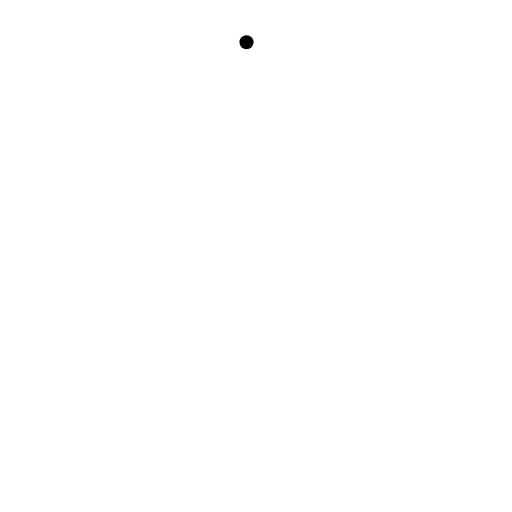
t = 0.00 s
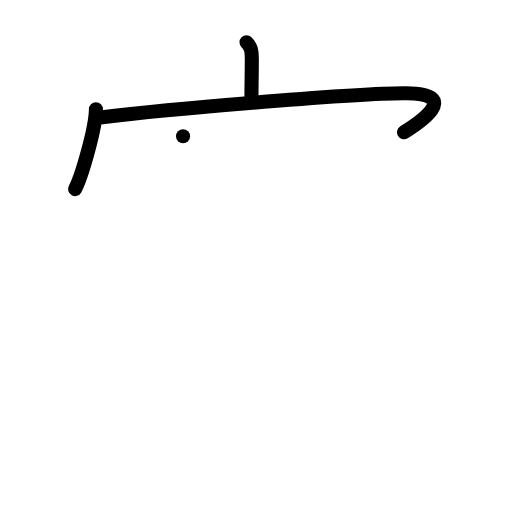
t = 3.00 s
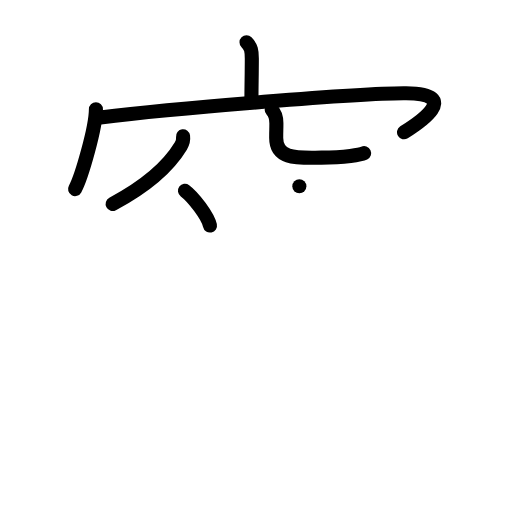
t = 6.00 s
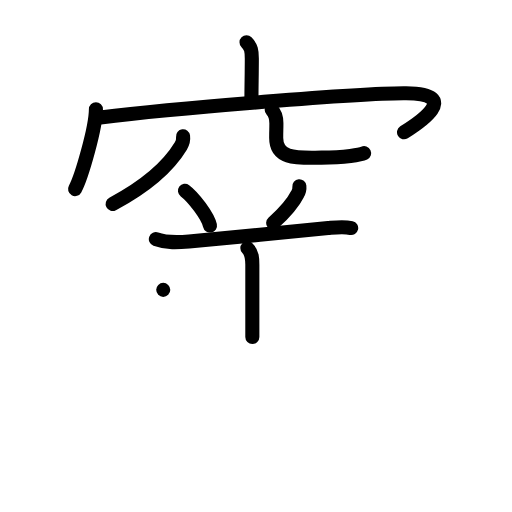
t = 9.00 s
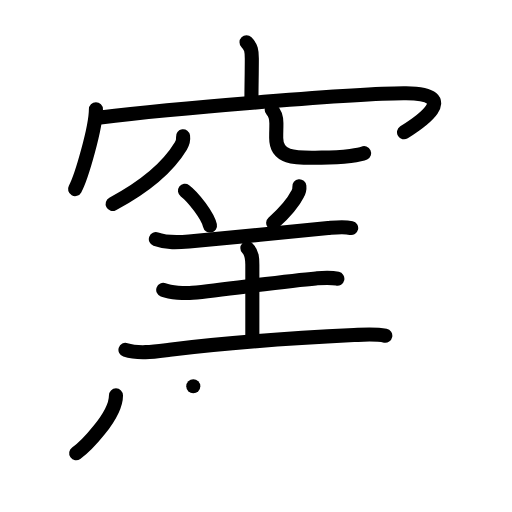
t = 12.00 s
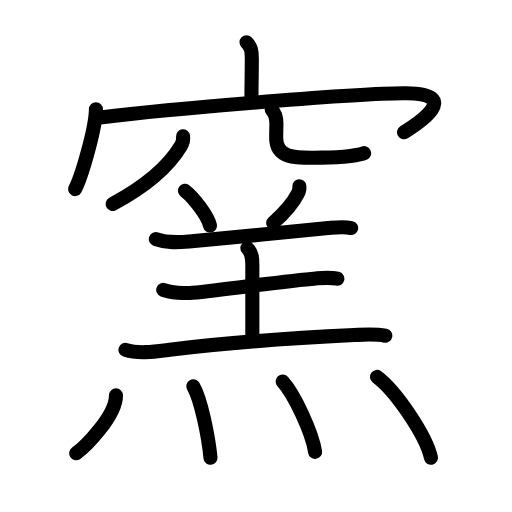
t = 15.00 s

The animated SVG that drew these frames (rendered in a browser with its animation timeline set to each time). Animation: 43 SMIL elements (animate=43); one cycle of 15.00 s.

<?xml version="1.0" encoding="UTF-8"?>
<!--
AniKanjiVG is licensed by CC-BY-SA Paul C. Sommerhoff (https://bitbucket.org/sommerhoff/anikanjivg).
AniKanjiVG uses KanjiVG which is licensed by CC-BY-SA Ulrich Apel (http://kanjivg.tagaini.net).
See also http://creativecommons.org/licenses/by-sa/3.0/
-->
<svg xmlns:kvg='http://kanjivg.tagaini.net' xmlns='http://www.w3.org/2000/svg' width='109' height='109' viewBox='0 0 109 109' style='fill:none;stroke:#000000;stroke-width:3;stroke-linecap:round;stroke-linejoin:round;' id="kvg:kanji_07aaf"><g id="kvg:07aaf" kvg:element="窯"><g id="kvg:07aaf-g1" kvg:element="穴" kvg:variant="true" kvg:position="top" kvg:radical="general"><g id="kvg:07aaf-g2" kvg:element="宀" kvg:position="top"><path id="kvg:07aaf-s1" kvg:type="㇑a" d="M52.48,9c1.01,1.01,1.13,1.88,1.13,3.45c0,3.05-0.07,5.49-0.08,8.27"><animate attributeName="d" begin="0.0s" dur="0.5s" from="M52.48,9C52.48,9,52.48,9,52.48,9" to="M52.48,9c1.01,1.01,1.13,1.88,1.13,3.45" />
<animate attributeName="d" begin="0.5s" dur="0.5s" from="M52.48,9c1.01,1.01,1.13,1.88,1.13,3.45c0,0,0,0,0,0,0" to="M52.48,9c1.01,1.01,1.13,1.88,1.13,3.45c0,3.05-0.07,5.49-0.08,8.27" />
</path>
<g id="kvg:07aaf-g3" kvg:element="冖"><path id="kvg:07aaf-s2" kvg:type="㇔" d="M20.42,23.26c0,3.85-3.05,14.43-4.44,16.99"><animate attributeName="d" begin="1.0s" dur="1.0s" from="M20.42,23.26C20.42,23.26,20.42,23.26,20.42,23.26" to="M20.42,23.26c0,3.85-3.05,14.43-4.44,16.99" />
<animate attributeName="d" begin="0s" dur="1.0s" from="M-100,-100" to="M-100,-100" />
</path>
<path id="kvg:07aaf-s3" kvg:type="㇖b" d="M21.37,24.99c15.38-1.87,55.75-5.24,65.09-5.13c12.09,0.14,2.56,6.41-0.45,8.3"><animate attributeName="d" begin="2.0s" dur="0.5s" from="M21.37,24.99C21.37,24.99,21.37,24.99,21.37,24.99" to="M21.37,24.99c15.38-1.87,55.75-5.24,65.09-5.13" />
<animate attributeName="d" begin="2.5s" dur="0.5s" from="M21.37,24.99c15.38-1.87,55.75-5.24,65.09-5.13c0,0,0,0,0,0,0" to="M21.37,24.99c15.38-1.87,55.75-5.24,65.09-5.13c12.09,0.14,2.56,6.41-0.45,8.3" />
<animate attributeName="d" begin="0s" dur="2.0s" from="M-100,-100" to="M-100,-100" />
</path>
</g>
</g>
<g id="kvg:07aaf-g4" kvg:element="八" kvg:variant="true" kvg:position="bottom"><path id="kvg:07aaf-s4" kvg:type="㇒" d="M38.97,29c0.11,0.85-0.02,1.34-0.47,2.08c-2.49,4.13-7.14,8.39-14.52,12.34"><animate attributeName="d" begin="3.0s" dur="0.5s" from="M38.97,29C38.97,29,38.97,29,38.97,29" to="M38.97,29c0.11,0.85-0.02,1.34-0.47,2.08" />
<animate attributeName="d" begin="3.5s" dur="0.5s" from="M38.97,29c0.11,0.85-0.02,1.34-0.47,2.08c0,0,0,0,0,0,0" to="M38.97,29c0.11,0.85-0.02,1.34-0.47,2.08c-2.49,4.13-7.14,8.39-14.52,12.34" />
<animate attributeName="d" begin="0s" dur="3.0s" from="M-100,-100" to="M-100,-100" />
</path>
<path id="kvg:07aaf-s5" kvg:type="㇟a/㇏" d="M57.84,23.37c0.71,0.71,1,1.5,1,2.86c0,1.77-0.04,1.12-0.04,3.14c0,4.73,4.86,4.19,9.64,4.19c5.05,0,8.37-0.61,9.08-0.95"><animate attributeName="d" begin="4.0s" dur="0.25s" from="M57.84,23.37C57.84,23.37,57.84,23.37,57.84,23.37" to="M57.84,23.37c0.71,0.71,1,1.5,1,2.86" />
<animate attributeName="d" begin="4.25s" dur="0.25s" from="M57.84,23.37c0.71,0.71,1,1.5,1,2.86c0,0,0,0,0,0,0" to="M57.84,23.37c0.71,0.71,1,1.5,1,2.86c0,1.77-0.04,1.12-0.04,3.14" />
<animate attributeName="d" begin="4.5s" dur="0.25s" from="M57.84,23.37c0.71,0.71,1,1.5,1,2.86c0,1.77-0.04,1.12-0.04,3.14c0,0,0,0,0,0,0" to="M57.84,23.37c0.71,0.71,1,1.5,1,2.86c0,1.77-0.04,1.12-0.04,3.14c0,4.73,4.86,4.19,9.64,4.19" />
<animate attributeName="d" begin="4.75s" dur="0.25s" from="M57.84,23.37c0.71,0.71,1,1.5,1,2.86c0,1.77-0.04,1.12-0.04,3.14c0,4.73,4.86,4.19,9.64,4.19c0,0,0,0,0,0,0" to="M57.84,23.37c0.71,0.71,1,1.5,1,2.86c0,1.77-0.04,1.12-0.04,3.14c0,4.73,4.86,4.19,9.64,4.19c5.05,0,8.37-0.61,9.08-0.95" />
<animate attributeName="d" begin="0s" dur="4.0s" from="M-100,-100" to="M-100,-100" />
</path>
</g>
</g>
<g id="kvg:07aaf-g5" kvg:element="羔" kvg:position="bottom"><g id="kvg:07aaf-g6" kvg:element="羊" kvg:variant="true" kvg:position="top" kvg:phon="羊"><path id="kvg:07aaf-s6" kvg:type="㇔" d="M39.38,40.62c1.77,1.31,4.88,5.37,5.32,7.4"><animate attributeName="d" begin="5.0s" dur="1.0s" from="M39.38,40.62C39.38,40.62,39.38,40.62,39.38,40.62" to="M39.38,40.62c1.77,1.31,4.88,5.37,5.32,7.4" />
<animate attributeName="d" begin="0s" dur="5.0s" from="M-100,-100" to="M-100,-100" />
</path>
<path id="kvg:07aaf-s7" kvg:type="㇒" d="M63.73,39.64c0.06,0.59-0.07,1.14-0.38,1.66c-0.85,1.69-2.97,4.18-5.2,6.19"><animate attributeName="d" begin="6.0s" dur="0.5s" from="M63.73,39.64C63.73,39.64,63.73,39.64,63.73,39.64" to="M63.73,39.64c0.06,0.59-0.07,1.14-0.38,1.66" />
<animate attributeName="d" begin="6.5s" dur="0.5s" from="M63.73,39.64c0.06,0.59-0.07,1.14-0.38,1.66c0,0,0,0,0,0,0" to="M63.73,39.64c0.06,0.59-0.07,1.14-0.38,1.66c-0.85,1.69-2.97,4.18-5.2,6.19" />
<animate attributeName="d" begin="0s" dur="6.0s" from="M-100,-100" to="M-100,-100" />
</path>
<path id="kvg:07aaf-s8" kvg:type="㇐" d="M33.18,50.91c2.33,0.86,4.65,0.71,7.07,0.5c7.42-0.64,21.89-2.11,29.62-2.85c1.67-0.16,3.24-0.38,4.89-0.01"><animate attributeName="d" begin="7.0s" dur="0.3333333333333333s" from="M33.18,50.91C33.18,50.91,33.18,50.91,33.18,50.91" to="M33.18,50.91c2.33,0.86,4.65,0.71,7.07,0.5" />
<animate attributeName="d" begin="7.333333333333333s" dur="0.3333333333333333s" from="M33.18,50.91c2.33,0.86,4.65,0.71,7.07,0.5c0,0,0,0,0,0,0" to="M33.18,50.91c2.33,0.86,4.65,0.71,7.07,0.5c7.42-0.64,21.89-2.11,29.62-2.85" />
<animate attributeName="d" begin="7.666666666666667s" dur="0.3333333333333333s" from="M33.18,50.91c2.33,0.86,4.65,0.71,7.07,0.5c7.42-0.64,21.89-2.11,29.62-2.85c0,0,0,0,0,0,0" to="M33.18,50.91c2.33,0.86,4.65,0.71,7.07,0.5c7.42-0.64,21.89-2.11,29.62-2.85c1.67-0.16,3.24-0.38,4.89-0.01" />
<animate attributeName="d" begin="0s" dur="7.0s" from="M-100,-100" to="M-100,-100" />
</path>
<path id="kvg:07aaf-s9" kvg:type="㇑a" d="M52.66,52.82c1.07,1.07,1.06,2.3,1.06,3.56c0,5.4,0,9.72,0,15.38"><animate attributeName="d" begin="8.0s" dur="0.5s" from="M52.66,52.82C52.66,52.82,52.66,52.82,52.66,52.82" to="M52.66,52.82c1.07,1.07,1.06,2.3,1.06,3.56" />
<animate attributeName="d" begin="8.5s" dur="0.5s" from="M52.66,52.82c1.07,1.07,1.06,2.3,1.06,3.56c0,0,0,0,0,0,0" to="M52.66,52.82c1.07,1.07,1.06,2.3,1.06,3.56c0,5.4,0,9.72,0,15.38" />
<animate attributeName="d" begin="0s" dur="8.0s" from="M-100,-100" to="M-100,-100" />
</path>
<path id="kvg:07aaf-s10" kvg:type="㇐" d="M34.75,61.71c1.59,0.59,4.57,0.79,6.24,0.62c7.15-0.71,19.76-2.53,26.25-3.06c1.54-0.12,3.05-0.27,4.58,0.07"><animate attributeName="d" begin="9.0s" dur="0.3333333333333333s" from="M34.75,61.71C34.75,61.71,34.75,61.71,34.75,61.71" to="M34.75,61.71c1.59,0.59,4.57,0.79,6.24,0.62" />
<animate attributeName="d" begin="9.333333333333334s" dur="0.3333333333333333s" from="M34.75,61.71c1.59,0.59,4.57,0.79,6.24,0.62c0,0,0,0,0,0,0" to="M34.75,61.71c1.59,0.59,4.57,0.79,6.24,0.62c7.15-0.71,19.76-2.53,26.25-3.06" />
<animate attributeName="d" begin="9.666666666666666s" dur="0.3333333333333333s" from="M34.75,61.71c1.59,0.59,4.57,0.79,6.24,0.62c7.15-0.71,19.76-2.53,26.25-3.06c0,0,0,0,0,0,0" to="M34.75,61.71c1.59,0.59,4.57,0.79,6.24,0.62c7.15-0.71,19.76-2.53,26.25-3.06c1.54-0.12,3.05-0.27,4.58,0.07" />
<animate attributeName="d" begin="0s" dur="9.0s" from="M-100,-100" to="M-100,-100" />
</path>
<path id="kvg:07aaf-s11" kvg:type="㇐" d="M26.71,74.48c2.86,0.93,6.51,0.34,9.42-0.02c10.62-1.33,27.87-2.58,39.24-3.13c2.28-0.11,4.42-0.3,6.66,0.14"><animate attributeName="d" begin="10.0s" dur="0.3333333333333333s" from="M26.71,74.48C26.71,74.48,26.71,74.48,26.71,74.48" to="M26.71,74.48c2.86,0.93,6.51,0.34,9.42-0.02" />
<animate attributeName="d" begin="10.333333333333334s" dur="0.3333333333333333s" from="M26.71,74.48c2.86,0.93,6.51,0.34,9.42-0.02c0,0,0,0,0,0,0" to="M26.71,74.48c2.86,0.93,6.51,0.34,9.42-0.02c10.62-1.33,27.87-2.58,39.24-3.13" />
<animate attributeName="d" begin="10.666666666666666s" dur="0.3333333333333333s" from="M26.71,74.48c2.86,0.93,6.51,0.34,9.42-0.02c10.62-1.33,27.87-2.58,39.24-3.13c0,0,0,0,0,0,0" to="M26.71,74.48c2.86,0.93,6.51,0.34,9.42-0.02c10.62-1.33,27.87-2.58,39.24-3.13c2.28-0.11,4.42-0.3,6.66,0.14" />
<animate attributeName="d" begin="0s" dur="10.0s" from="M-100,-100" to="M-100,-100" />
</path>
</g>
<g id="kvg:07aaf-g7" kvg:element="灬" kvg:variant="true" kvg:original="火" kvg:position="bottom"><path id="kvg:07aaf-s12" kvg:type="㇔" d="M24.69,84.18c0,4.46-6.67,11.04-8.47,12.32"><animate attributeName="d" begin="11.0s" dur="1.0s" from="M24.69,84.18C24.69,84.18,24.69,84.18,24.69,84.18" to="M24.69,84.18c0,4.46-6.67,11.04-8.47,12.32" />
<animate attributeName="d" begin="0s" dur="11.0s" from="M-100,-100" to="M-100,-100" />
</path>
<path id="kvg:07aaf-s13" kvg:type="㇔" d="M41.15,82.23c1.66,2.87,3.24,10.76,3.66,15.22"><animate attributeName="d" begin="12.0s" dur="1.0s" from="M41.15,82.23C41.15,82.23,41.15,82.23,41.15,82.23" to="M41.15,82.23c1.66,2.87,3.24,10.76,3.66,15.22" />
<animate attributeName="d" begin="0s" dur="12.0s" from="M-100,-100" to="M-100,-100" />
</path>
<path id="kvg:07aaf-s14" kvg:type="㇔" d="M60.17,81.22c2.44,2.64,6.3,10.87,6.91,14.98"><animate attributeName="d" begin="13.0s" dur="1.0s" from="M60.17,81.22C60.17,81.22,60.17,81.22,60.17,81.22" to="M60.17,81.22c2.44,2.64,6.3,10.87,6.91,14.98" />
<animate attributeName="d" begin="0s" dur="13.0s" from="M-100,-100" to="M-100,-100" />
</path>
<path id="kvg:07aaf-s15" kvg:type="㇔" d="M80.25,80.23c4.06,3.04,10.48,12.5,11.5,17.23"><animate attributeName="d" begin="14.0s" dur="1.0s" from="M80.25,80.23C80.25,80.23,80.25,80.23,80.25,80.23" to="M80.25,80.23c4.06,3.04,10.48,12.5,11.5,17.23" />
<animate attributeName="d" begin="0s" dur="14.0s" from="M-100,-100" to="M-100,-100" />
</path>
</g>
</g>
</g>
</svg>
